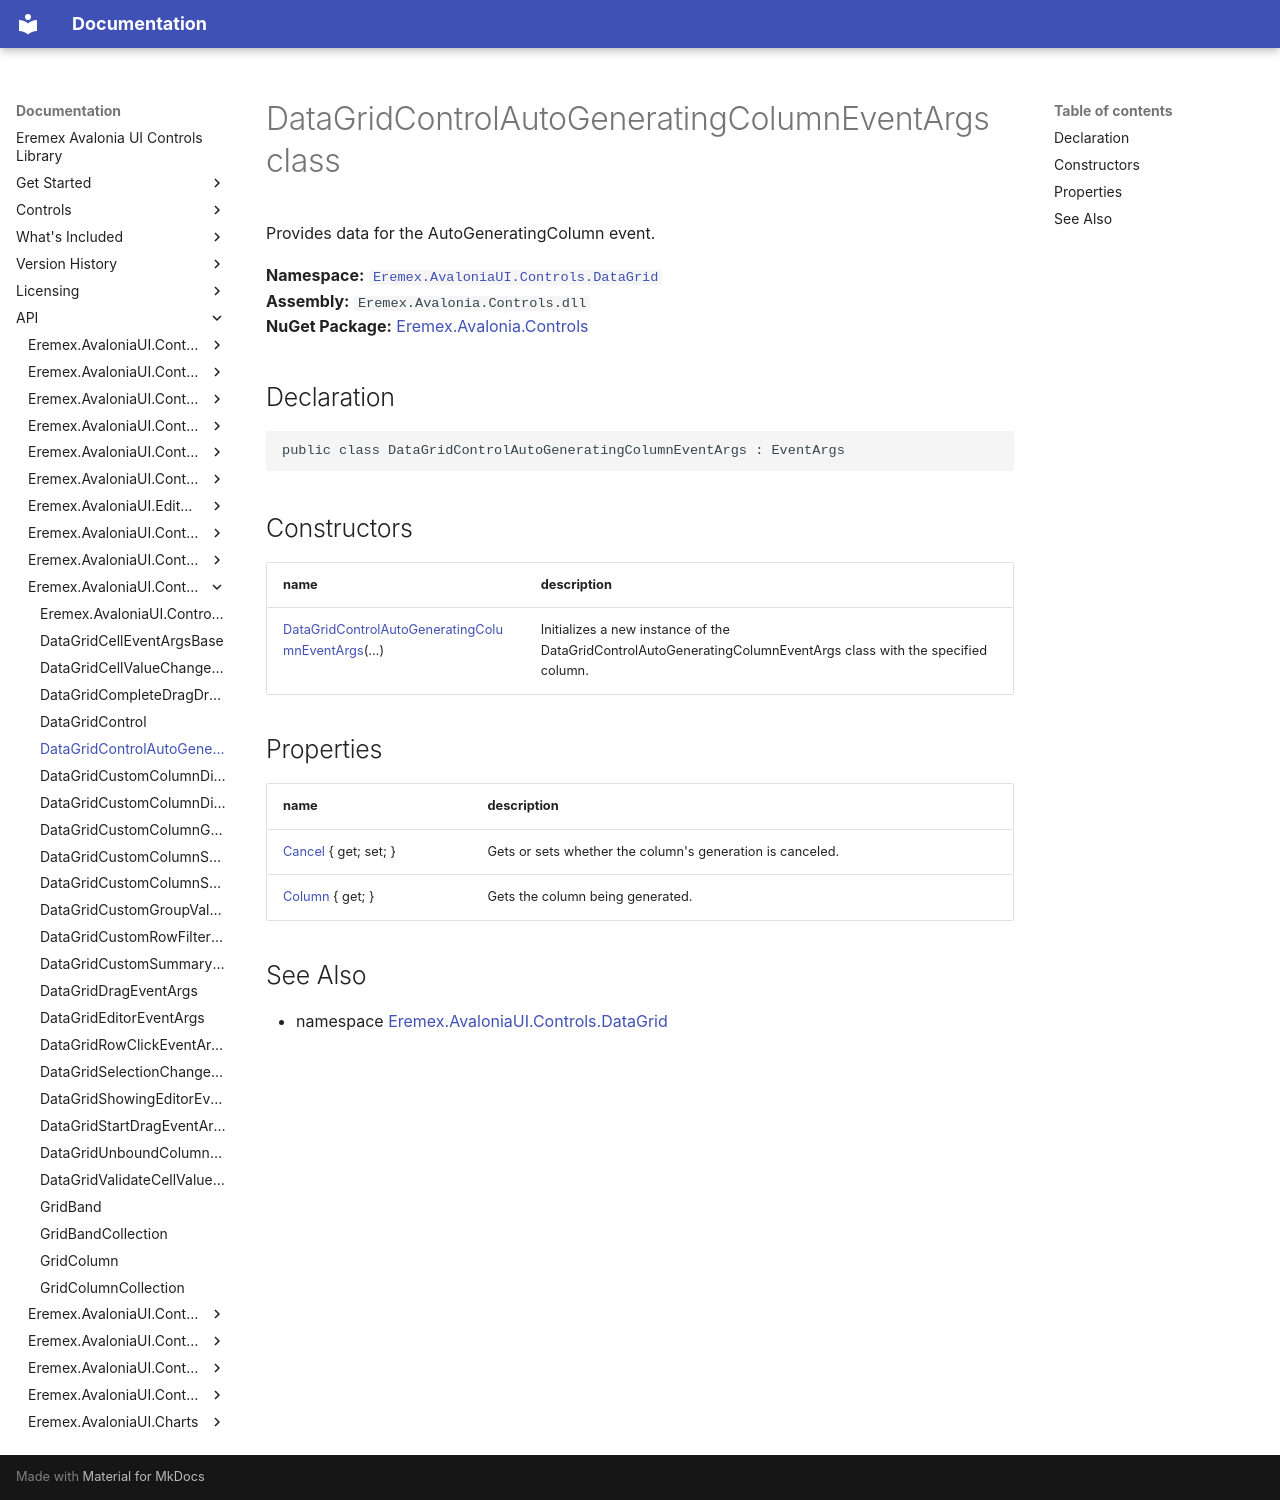

repository: Eremex/controls-doc · page: API/Eremex.AvaloniaUI.Controls.DataGrid/DataGridControlAutoGeneratingColumnEventArgs/index.html · generator: mkdocs

# DataGridControlAutoGeneratingColumnEventArgs class

Provides data for the AutoGeneratingColumn event.

**Namespace:** [`Eremex.AvaloniaUI.Controls.DataGrid`](./index.md)  
**Assembly:** `Eremex.Avalonia.Controls.dll`  
**NuGet Package:** [Eremex.Avalonia.Controls](https://www.nuget.org/packages/Eremex.Avalonia.Controls)

## Declaration

```csharp
public class DataGridControlAutoGeneratingColumnEventArgs : EventArgs
```

## Constructors

| name | description |
| --- | --- |
| [DataGridControlAutoGeneratingColumnEventArgs](DataGridControlAutoGeneratingColumnEventArgs/DataGridControlAutoGeneratingColumnEventArgs.md)(…) | Initializes a new instance of the DataGridControlAutoGeneratingColumnEventArgs class with the specified column. |

## Properties

| name | description |
| --- | --- |
| [Cancel](DataGridControlAutoGeneratingColumnEventArgs/Cancel.md) { get; set; } | Gets or sets whether the column's generation is canceled. |
| [Column](DataGridControlAutoGeneratingColumnEventArgs/Column.md) { get; } | Gets the column being generated. |

## See Also

* namespace [Eremex.AvaloniaUI.Controls.DataGrid](./index.md)

<!-- DO NOT EDIT: generated by xmldocmd for Eremex.Avalonia.Controls.dll -->
